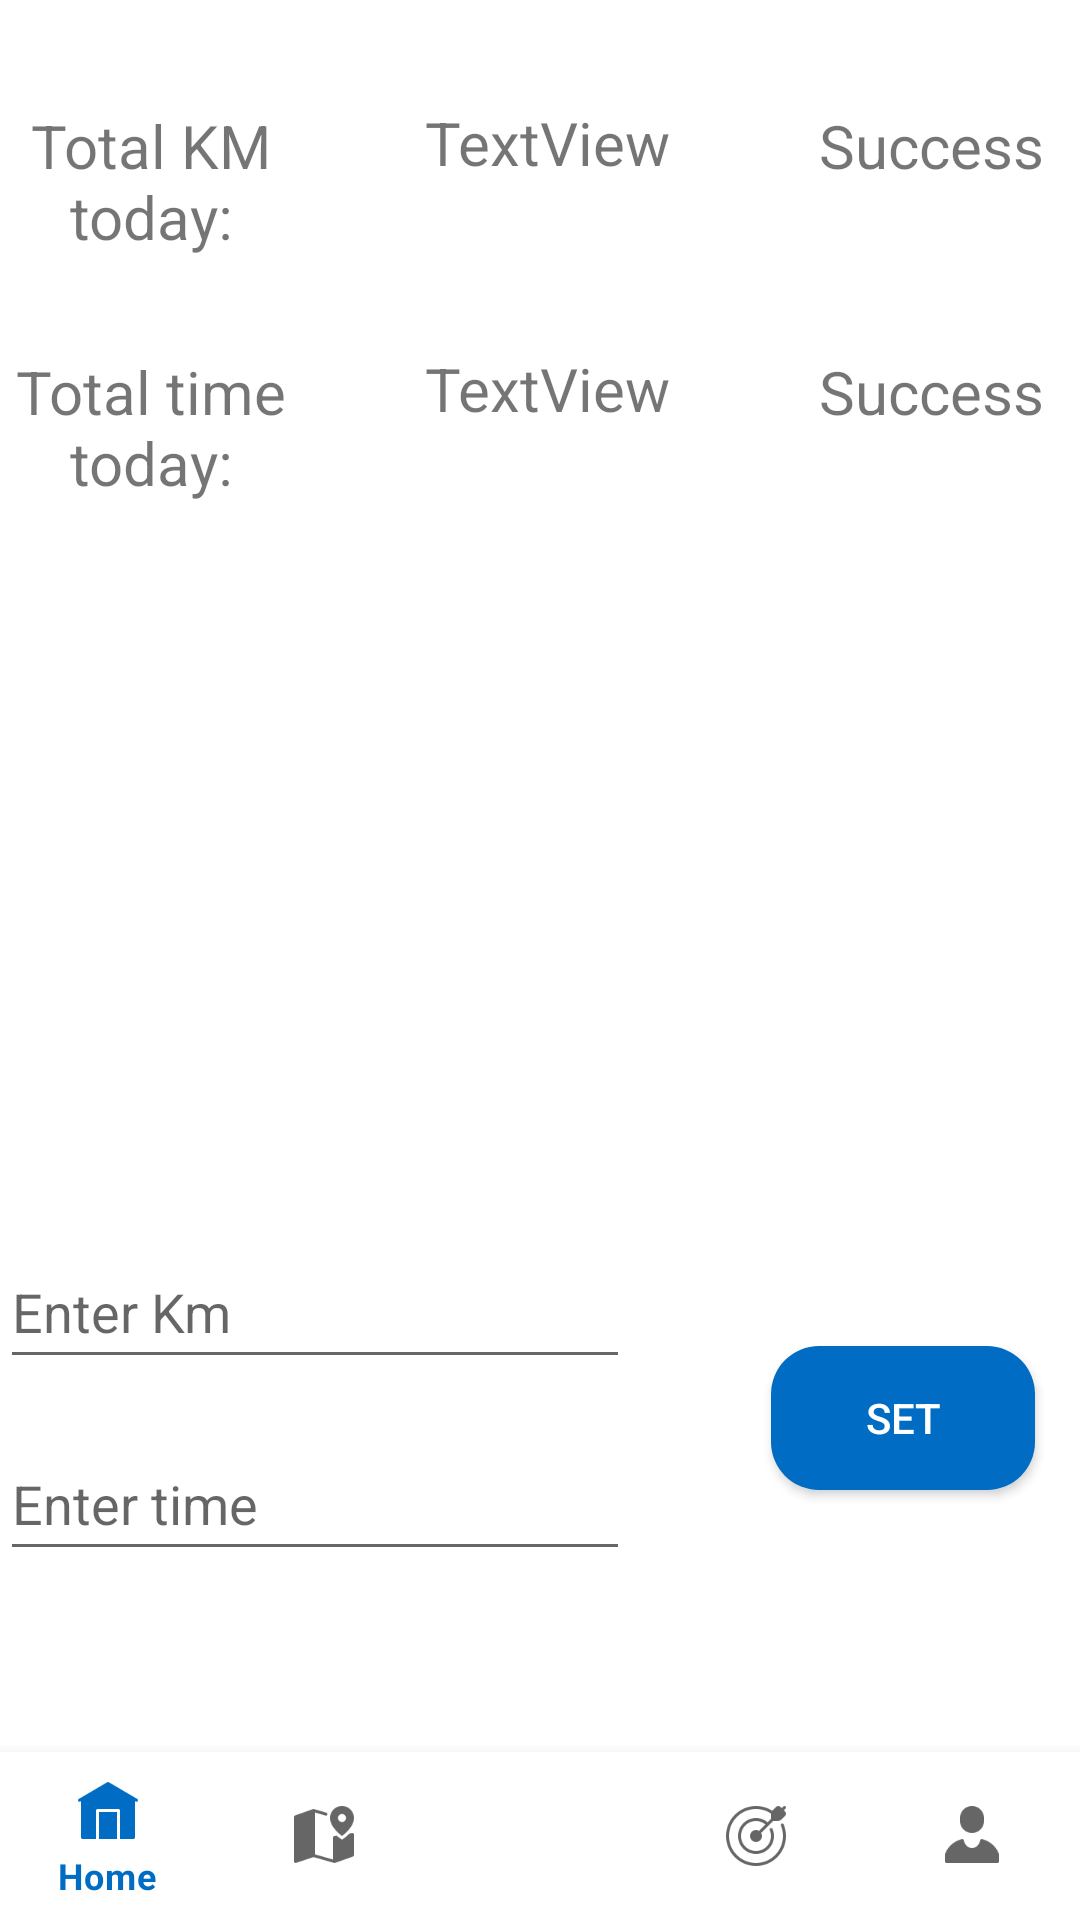

The Android layout XML behind this screen, and the referenced resources:
<!-- AndroidManifest.xml: application theme Theme.Strider -->
<!-- res/layout/activity_task.xml -->
<?xml version="1.0" encoding="utf-8"?>
<androidx.constraintlayout.widget.ConstraintLayout xmlns:android="http://schemas.android.com/apk/res/android"
    xmlns:app="http://schemas.android.com/apk/res-auto"
    xmlns:tools="http://schemas.android.com/tools"
    android:layout_width="match_parent"
    android:layout_height="match_parent">

    <RelativeLayout
        android:id="@+id/relativeLayout"
        android:layout_width="match_parent"
        android:layout_height="250dp"
        android:layout_marginBottom="320dp"
        app:layout_constraintBottom_toBottomOf="parent"
        app:layout_constraintEnd_toEndOf="parent"
        app:layout_constraintStart_toStartOf="parent"
        app:layout_constraintTop_toTopOf="parent"
        app:layout_constraintVertical_bias="0.0">

        <TextView
            android:id="@+id/kmTaskTV"
            android:layout_width="159dp"
            android:layout_height="59dp"
            android:layout_alignParentEnd="true"
            android:layout_alignParentBottom="true"
            android:layout_marginEnd="98dp"
            android:layout_marginBottom="157dp"
            android:text="TextView"
            android:textAlignment="center"
            android:textSize="20dp" />

        <TextView
            android:id="@+id/kmTask"
            android:layout_width="150dp"
            android:layout_height="58dp"
            android:layout_alignParentEnd="true"
            android:layout_alignParentBottom="true"
            android:layout_marginEnd="259dp"
            android:layout_marginBottom="157dp"
            android:text="Total KM today:"
            android:textAlignment="center"
            android:textSize="20dp" />

        <TextView
            android:id="@+id/kmSuccess"
            android:layout_width="99dp"
            android:layout_height="58dp"
            android:layout_alignParentEnd="true"
            android:layout_alignParentBottom="true"
            android:layout_marginBottom="157dp"
            android:text="Success"
            android:textAlignment="center"
            android:textSize="20dp"/>


        <TextView
            android:id="@+id/timeTaskTV"
            android:layout_width="159dp"
            android:layout_height="59dp"
            android:layout_alignParentEnd="true"
            android:layout_alignParentBottom="true"
            android:layout_marginEnd="98dp"
            android:layout_marginBottom="75dp"
            android:text="TextView"
            android:textAlignment="center"
            android:textSize="20dp" />

        <TextView
            android:id="@+id/timeTask"
            android:layout_width="150dp"
            android:layout_height="58dp"
            android:layout_alignParentEnd="true"
            android:layout_alignParentBottom="true"
            android:layout_marginEnd="259dp"
            android:layout_marginBottom="75dp"
            android:text="Total time today:"
            android:textAlignment="center"
            android:textSize="20dp" />

        <TextView
            android:id="@+id/timeSuccess"
            android:layout_width="99dp"
            android:layout_height="58dp"
            android:layout_alignParentEnd="true"
            android:layout_alignParentBottom="true"
            android:layout_marginBottom="75dp"
            android:text="Success"
            android:textAlignment="center"
            android:textSize="20dp"/>



    </RelativeLayout>

    <androidx.constraintlayout.widget.ConstraintLayout
        android:id="@+id/editLayout"
        android:layout_width="0dp"
        android:layout_height="wrap_content"
        app:layout_constraintBottom_toBottomOf="parent"
        app:layout_constraintEnd_toEndOf="parent"
        app:layout_constraintHorizontal_bias="0.0"
        app:layout_constraintStart_toStartOf="parent"
        app:layout_constraintTop_toBottomOf="@id/relativeLayout"
        app:layout_constraintVertical_bias="0.636">

        <EditText
            android:id="@+id/enterKm"
            android:layout_width="wrap_content"
            android:layout_height="wrap_content"
            android:layout_marginStart="0dp"
            android:layout_marginEnd="150dp"
            android:ems="10"
            android:hint="Enter Km"
            android:inputType="text"
            android:minHeight="48dp"
            app:layout_constraintBottom_toBottomOf="parent"
            app:layout_constraintEnd_toEndOf="parent"
            app:layout_constraintHorizontal_bias="1.0"
            app:layout_constraintStart_toStartOf="parent"
            app:layout_constraintTop_toTopOf="parent"
            app:layout_constraintVertical_bias="0.231" />

        <EditText
            android:id="@+id/enterTime"
            android:layout_width="wrap_content"
            android:layout_height="wrap_content"
            android:layout_marginStart="0dp"
            android:layout_marginEnd="150dp"
            android:layout_marginTop="16dp"
            android:layout_marginBottom="42dp"
            android:ems="10"
            android:hint="Enter time"
            android:inputType="text"
            android:minHeight="48dp"
            app:layout_constraintBottom_toBottomOf="parent"
            app:layout_constraintEnd_toEndOf="parent"
            app:layout_constraintHorizontal_bias="1.0"
            app:layout_constraintStart_toStartOf="parent"
            app:layout_constraintTop_toBottomOf="@id/enterKm"
            app:layout_constraintVertical_bias="0.0" />

        <Button
            android:id="@+id/editButton"
            android:layout_width="wrap_content"
            android:layout_height="wrap_content"
            android:layout_marginStart="8dp"
            android:layout_marginEnd="8dp"
            android:onClick="editText"
            android:background="@drawable/roundbutton"
            android:text="Set"
            android:textColor="#FFFFFF"
            app:layout_constraintBottom_toBottomOf="parent"
            app:layout_constraintEnd_toEndOf="parent"
            app:layout_constraintHorizontal_bias="0.973"
            app:layout_constraintStart_toStartOf="parent"
            app:layout_constraintTop_toTopOf="parent" />

    </androidx.constraintlayout.widget.ConstraintLayout>
    <com.google.android.material.bottomnavigation.BottomNavigationView
        android:id="@+id/nav_view"
        android:layout_width="0dp"
        android:layout_height="wrap_content"
        android:background="?android:attr/windowBackground"
        app:layout_constraintBottom_toBottomOf="parent"
        app:layout_constraintStart_toStartOf="parent"
        app:layout_constraintEnd_toEndOf="parent"
        app:menu="@menu/bottom_nav_menu" />
</androidx.constraintlayout.widget.ConstraintLayout>
<!-- resources referenced by this layout -->
<resources>
  <!-- drawable roundbutton (drawable) -->
  <?xml version="1.0" encoding="utf-8"?>
  <shape xmlns:android="http://schemas.android.com/apk/res/android"
      android:shape="rectangle">
      <solid android:color="#016CC3" />
      <corners android:bottomRightRadius="16dp"
          android:bottomLeftRadius="16dp"
          android:topRightRadius="16dp"
          android:topLeftRadius="16dp"/>
  </shape>
  <style name="Theme.Strider" parent="Base.Theme.Strider" />
  <style name="Base.Theme.Strider" parent="Theme.MaterialComponents.DayNight.NoActionBar">
          <item name="colorPrimary">@color/colorPrimary</item>
          <item name="colorPrimaryDark">@color/colorPrimaryDark</item>
          <item name="colorAccent">@color/colorAccent</item>
      </style>
  <color name="colorPrimary">#016CC3</color>
  <color name="colorPrimaryDark">#016CC3</color>
  <color name="colorAccent">#D81B60</color>
</resources>
